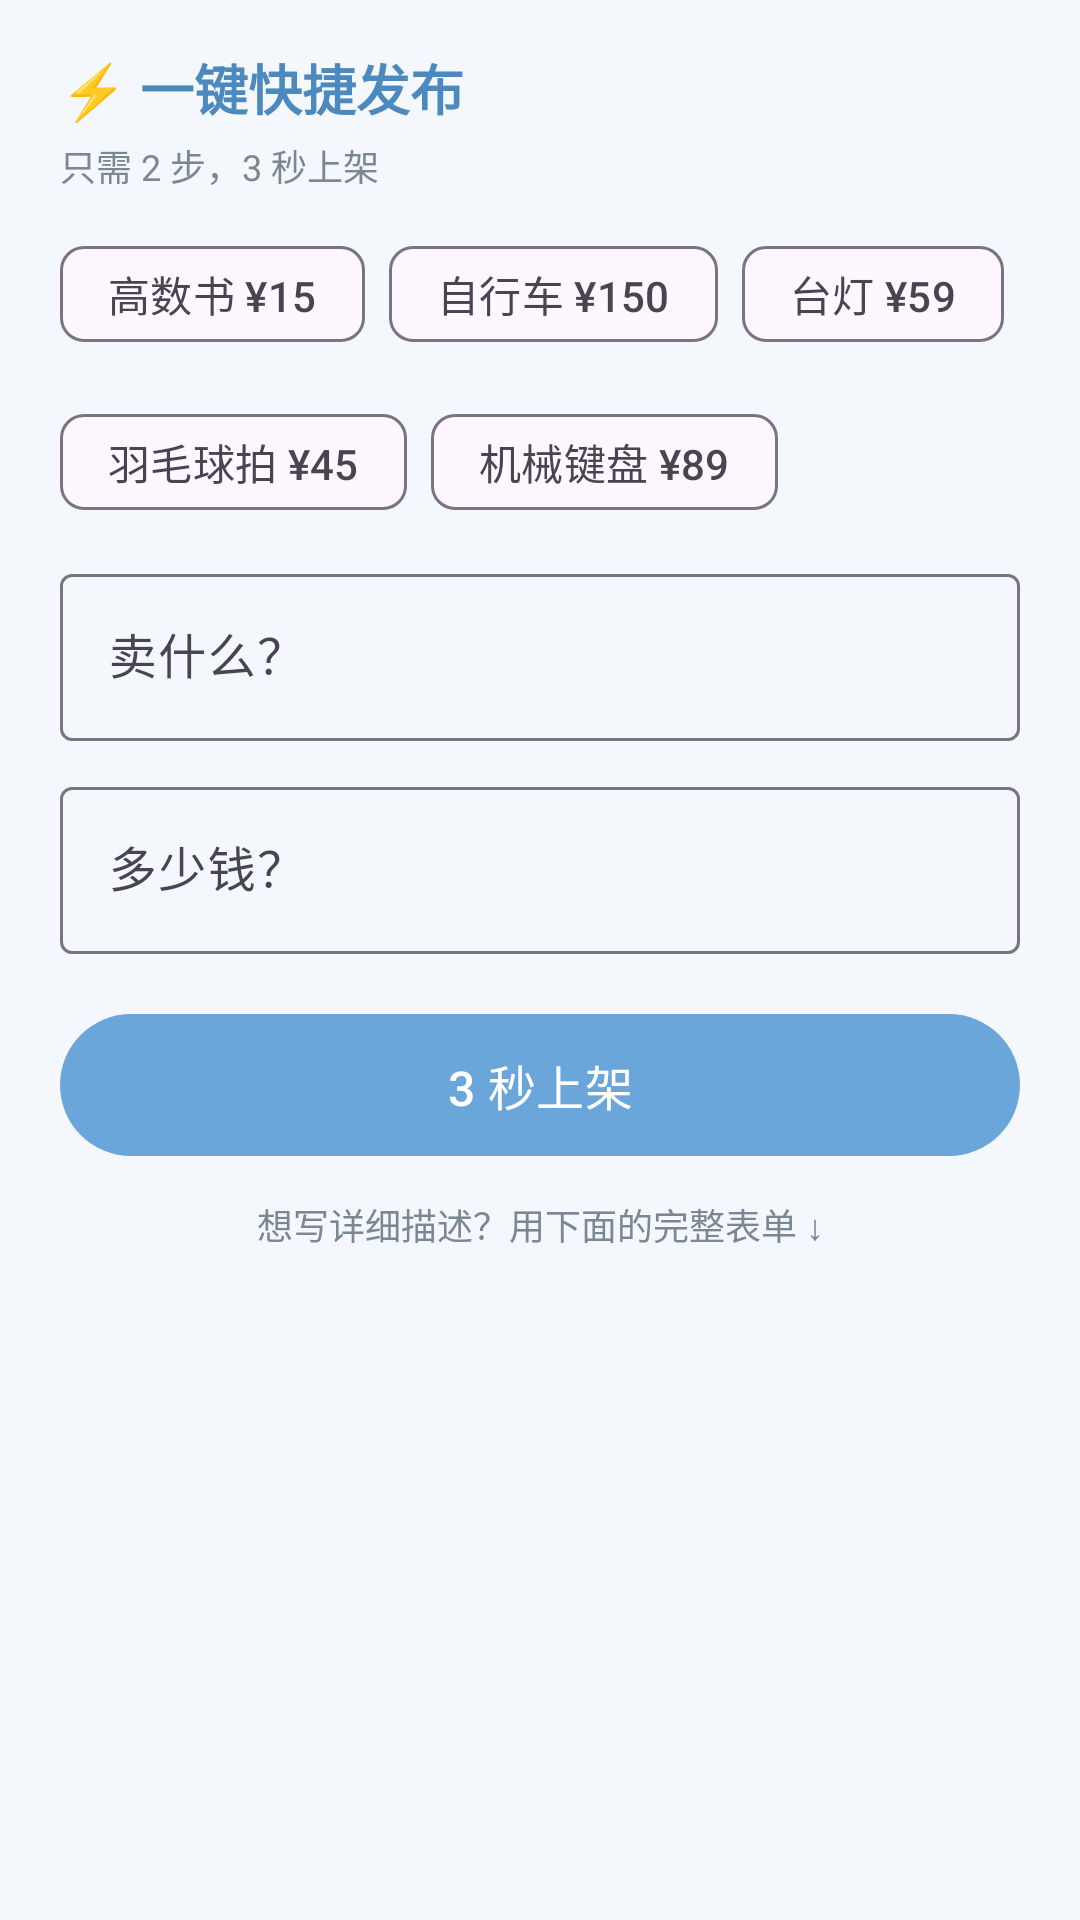

Write the Android layout XML for this screen, with the resource values it uses.
<!-- AndroidManifest.xml: application theme Theme.CampusMarket -->
<!-- res/layout/sheet_quick_publish.xml -->
<?xml version="1.0" encoding="utf-8"?>
<LinearLayout xmlns:android="http://schemas.android.com/apk/res/android"
    xmlns:app="http://schemas.android.com/apk/res-auto"
    android:layout_width="match_parent"
    android:layout_height="wrap_content"
    android:orientation="vertical"
    android:paddingHorizontal="20dp"
    android:paddingTop="16dp"
    android:paddingBottom="24dp">

    <TextView
        android:id="@+id/tvQuickHeader"
        android:layout_width="match_parent"
        android:layout_height="wrap_content"
        android:text="@string/quick_publish"
        android:textColor="@color/primary_dark"
        android:textSize="18sp"
        android:textStyle="bold" />

    <TextView
        android:layout_width="match_parent"
        android:layout_height="wrap_content"
        android:layout_marginTop="4dp"
        android:text="@string/quick_publish_hint"
        android:textColor="@color/text_secondary"
        android:textSize="12sp" />

    <com.google.android.material.chip.ChipGroup
        android:id="@+id/chipQuickWords"
        android:layout_width="match_parent"
        android:layout_height="wrap_content"
        android:layout_marginTop="10dp"
        app:chipSpacingHorizontal="8dp">

        <com.google.android.material.chip.Chip
            android:id="@+id/chipMath"
            style="@style/Widget.Material3.Chip.Suggestion"
            android:layout_width="wrap_content"
            android:layout_height="wrap_content"
            android:text="@string/quick_word_math" />

        <com.google.android.material.chip.Chip
            android:id="@+id/chipBike"
            style="@style/Widget.Material3.Chip.Suggestion"
            android:layout_width="wrap_content"
            android:layout_height="wrap_content"
            android:text="@string/quick_word_bike" />

        <com.google.android.material.chip.Chip
            android:id="@+id/chipLamp"
            style="@style/Widget.Material3.Chip.Suggestion"
            android:layout_width="wrap_content"
            android:layout_height="wrap_content"
            android:text="@string/quick_word_lamp" />

        <com.google.android.material.chip.Chip
            android:id="@+id/chipRacket"
            style="@style/Widget.Material3.Chip.Suggestion"
            android:layout_width="wrap_content"
            android:layout_height="wrap_content"
            android:text="@string/quick_word_racket" />

        <com.google.android.material.chip.Chip
            android:id="@+id/chipKeyboard"
            style="@style/Widget.Material3.Chip.Suggestion"
            android:layout_width="wrap_content"
            android:layout_height="wrap_content"
            android:text="@string/quick_word_keyboard" />
    </com.google.android.material.chip.ChipGroup>

    <com.google.android.material.textfield.TextInputLayout
        android:id="@+id/tilQuickTitle"
        style="@style/Widget.Material3.TextInputLayout.OutlinedBox"
        android:layout_width="match_parent"
        android:layout_height="wrap_content"
        android:layout_marginTop="8dp"
        android:hint="@string/quick_hint_title">

        <com.google.android.material.textfield.TextInputEditText
            android:id="@+id/etQuickTitle"
            android:layout_width="match_parent"
            android:layout_height="wrap_content"
            android:inputType="text"
            android:maxLines="1" />
    </com.google.android.material.textfield.TextInputLayout>

    <com.google.android.material.textfield.TextInputLayout
        android:id="@+id/tilQuickPrice"
        style="@style/Widget.Material3.TextInputLayout.OutlinedBox"
        android:layout_width="match_parent"
        android:layout_height="wrap_content"
        android:layout_marginTop="10dp"
        android:hint="@string/quick_hint_price"
        app:prefixText="¥">

        <com.google.android.material.textfield.TextInputEditText
            android:id="@+id/etQuickPrice"
            android:layout_width="match_parent"
            android:layout_height="wrap_content"
            android:inputType="numberDecimal"
            android:maxLines="1" />
    </com.google.android.material.textfield.TextInputLayout>

    <com.google.android.material.button.MaterialButton
        android:id="@+id/btnQuickSubmit"
        android:layout_width="match_parent"
        android:layout_height="wrap_content"
        android:layout_marginTop="16dp"
        android:paddingVertical="12dp"
        android:text="@string/quick_submit"
        android:textSize="16sp"
        app:cornerRadius="24dp" />

    <TextView
        android:layout_width="match_parent"
        android:layout_height="wrap_content"
        android:layout_marginTop="10dp"
        android:gravity="center"
        android:text="@string/quick_full_form"
        android:textColor="@color/text_secondary"
        android:textSize="12sp" />
</LinearLayout>
<!-- resources referenced by this layout -->
<resources>
  <color name="primary_dark">#4C89BE</color>
  <color name="text_secondary">#7C8794</color>
  <string name="quick_full_form">想写详细描述？用下面的完整表单 ↓</string>
  <string name="quick_hint_price">多少钱？</string>
  <string name="quick_hint_title">卖什么？</string>
  <string name="quick_publish">⚡ 一键快捷发布</string>
  <string name="quick_publish_hint">只需 2 步，3 秒上架</string>
  <string name="quick_submit">3 秒上架</string>
  <string name="quick_word_bike">自行车 ¥150</string>
  <string name="quick_word_keyboard">机械键盘 ¥89</string>
  <string name="quick_word_lamp">台灯 ¥59</string>
  <string name="quick_word_math">高数书 ¥15</string>
  <string name="quick_word_racket">羽毛球拍 ¥45</string>
  <style name="Theme.CampusMarket" parent="Theme.Material3.DayNight.NoActionBar">
          <item name="colorPrimary">@color/primary</item>
          <item name="colorOnPrimary">@color/on_primary</item>
          <item name="colorPrimaryContainer">@color/primary_container</item>
          <item name="colorOnPrimaryContainer">@color/on_primary_container</item>
          <item name="colorSecondaryContainer">@color/secondary_container</item>
          <item name="colorOnSecondaryContainer">@color/on_secondary_container</item>
          <item name="android:statusBarColor">@color/primary_dark</item>
          <item name="android:navigationBarColor">@color/surface</item>
          <item name="android:windowBackground">@color/page_bg</item>
      </style>
  <color name="primary">#6BA6DA</color>
  <color name="on_primary">#FFFFFF</color>
  <color name="primary_container">#E4F1FB</color>
  <color name="on_primary_container">#134668</color>
  <color name="secondary_container">#DCEBFA</color>
  <color name="on_secondary_container">#134668</color>
  <color name="surface">#FFFFFF</color>
  <color name="page_bg">#F4F8FC</color>
</resources>
